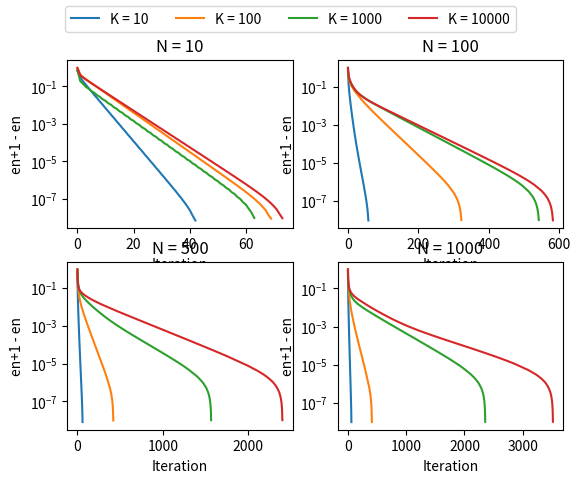

This chart was generated by the following Python code:
import numpy as np
import matplotlib.pyplot as plt
from numpy.linalg import norm
import time


def driver (exp_type):
    # Convergence Experiments
    if exp_type == 'constant n':
        print(f'Please see the below experiment to test convergence of the steepest descent method')
        K = 100
        rate_n = []

        # Experiment for changing n and keeping K constant
        for n in [10,100,1000]:
            # create a symmetric positive definite matrix
            [Q, R] = np.linalg.qr(np.random.randn(n,n))
            D = np.diag(np.linspace(1,K,n))
        
            A = Q @ D @ Q.T
            b = np.random.randn(n,1)
            b = b / norm(b)

            [x, iterates, it_count] = SD(A, b, 1e-8, 5000)

            diffs = iterates - x.T
            err = np.array([norm(diff) for diff in diffs])
            rate_n.append(np.average(err[1:] / err[:-1]))
            plt.semilogy(err)
        
        plt.ylabel('en+1 - en')
        plt.xlabel('Iteration')
        # Caption Iteration of Steepest Descent Method on an A matrix of size n x n with condition number K = 20
        plt.legend(['n = 10', 'n = 100', 'n = 1000'])
        plt.show()
        print(f'The order of convergence is linear for n = [10, 100, 1000] at rate {rate_n}')

    # Experiment for changing K and keeping n constant
    elif exp_type == 'constant_k':
        i = 1

        for n in [10,100,500,1000]:
            plt.subplot(2,2,i)
            for K in [10, 100, 1000, 10000]:
                # create a symmetric positive definite matrix
                [Q, R] = np.linalg.qr(np.random.randn(n,n))
                D = np.diag(np.linspace(1,K,n))
            
                A = Q @ D @ Q.T
                b = np.random.randn(n,1)
                b = b / norm(b)

                [x, iterates, it_count] = SD(A, b, 1e-8, 5000, verb = False)

                diffs = iterates - x.T
                err = np.array([norm(diff) for diff in diffs])
                plt.semilogy(err)
            plt.title(f'N = {n}')
            plt.ylabel('en+1 - en')
            plt.xlabel('Iteration')
            i += 1
        plt.figlegend(['K = 10', 'K = 100', 'K = 1000', 'K = 10000'], loc='upper center', ncol=4)
        plt.show()

    # Time experiments
    elif exp_type == 'time':
        n, K = 10, 100
        print(f'Please see below the experiments performed to test run time with n = {n} and kappa = {K}')
        [Q, R] = np.linalg.qr(np.random.randn(n,n))
        D = np.diag(np.linspace(1,K,n))
    
        A = Q @ D @ Q.T
        b = np.random.randn(n,1)
        b = b / norm(b)

        t_0 = time.time()
        for j in range(100):
            [x, iterates, it_count] = SD(A, b, 1e-8, 5000, verb = False)
        t_1 = time.time()
        print(f'Average time: {(t_1 - t_0)/100} seconds')
        print(f'Number of iterations: {it_count}')

    # Example plot of SD pattern
    elif exp_type == 'SD_behavior':
        A = np.array([[3,2],[2,6]])
        b = np.array([[2],[-8]])
        
        [x, iterates, it_count] = SD(A, b, 1e-8, 5000)

        f = lambda x: 0.5*x @ A @ x.T - b.T @ x

        n = 50
        x1 = np.linspace(-2,4,n)
        x2 = np.linspace(-8,2,n)

        x1, x2 = np.meshgrid(x1,x2)

        y = []
        for i in range(n):
            r1 = x1[i]
            r2 = x2[i]
            yr = np.empty(n)
            for j in range(n):
                x = np.array([r1[j], r2[j]])
                yr[j] = (0.5*x @ A @ x.T - b.T @ x)[0]
            y.append(yr)
        y = np.array(y)

        it1 = []
        it2 = []
        for i in iterates:
            it1.append(i[0])
            it2.append(i[1])

        plt.plot(it1,it2)
        plt.contour(x1, x2, y, 6, colors='k')  # Negative contours default to dashed.
        plt.show()


def SD (A, b, tol, nmax, verb = True):
    '''
    Inputs: 
    A - SPD matrix of size n x n  
    b - matrix of size n x 1
    tol - required tolerance
    nmax - maximum number of iterations
    Outputs:
    xk - steepest descent solution
    its - the iterates calculated to find the solution
    i - the number of iterations taken
    '''
    # define first guess 
    xk = b
    iterates = np.zeros([nmax, b.size])
    iterates[0,:] = xk.T
    
    # iteration
    for i in range(1,nmax):
        rk = b - A @ xk
        ak = np.dot(rk.T, rk) / np.dot(rk.T, A @ rk)
        xk1 = xk + ak*rk
        iterates[i,:] = xk1.T

        if norm(xk1 - xk) < tol: # is this the correct way to check tolerance or is it w ak?
            if verb:
                print('Solution accurate to the given tolerance found')
                print(f'Algorithm took {i} iterations to find the solution') 
            return [xk1, iterates[:i,:], i] # trims off zeros
        xk = xk1
    if verb:
        print('Maximum Number of iterations exceeded')
    return [0, iterates[:i,:], i] 

driver('constant_k') # choose experiment type: 'constant_n', 'constant_k', 'SD_behavior', or 'timing'
